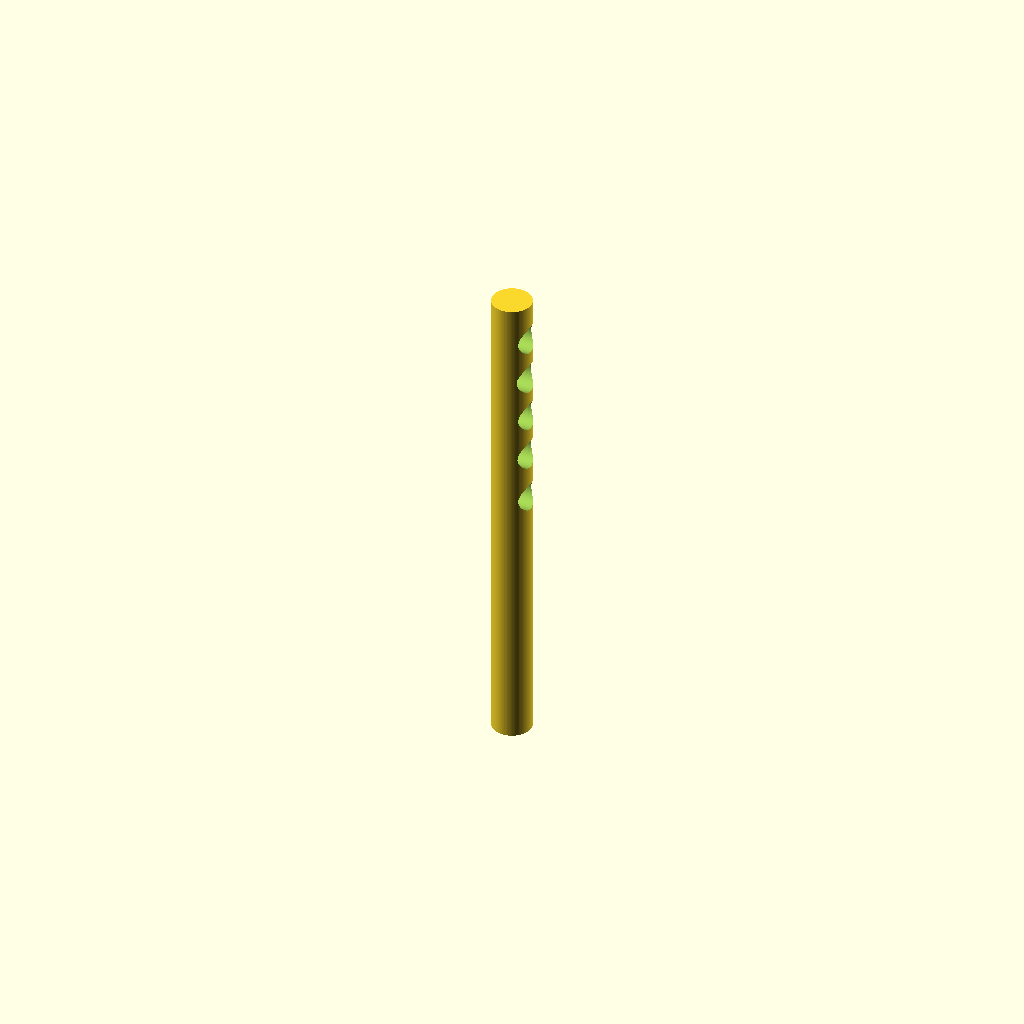
Cell 1: rendered with the file's own defaults.
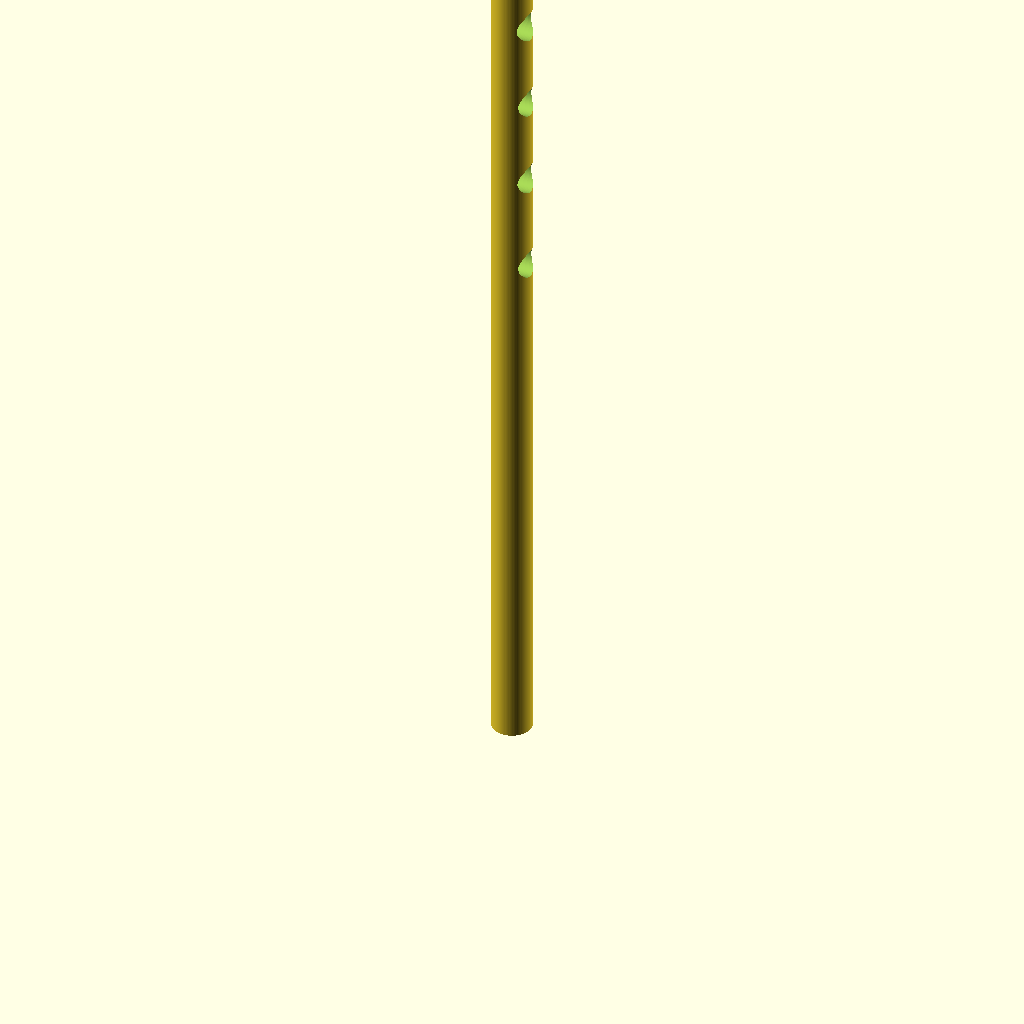
Cell 2: total_length = 10 (everything else at default).
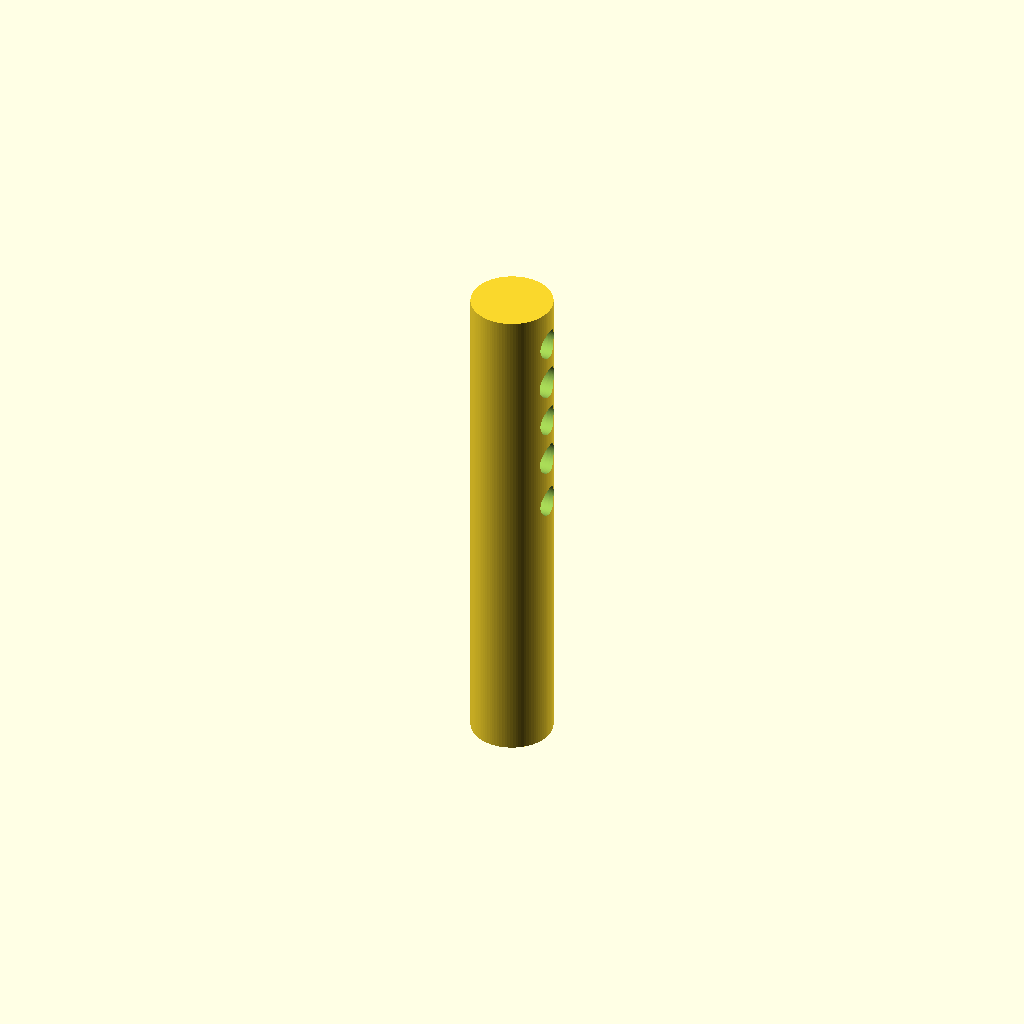
Cell 3: wall_in = 0.4 (everything else at default).
One fixed orthographic camera (rotation 55°, 0°, 25°; colour scheme Cornfield) for every cell.
Source of the model, cad/kaval_alghosazi_master.scad:
// =============================================================
// Kaval_Alghosazi — OpenSCAD Master-Shape Starter
// =============================================================
// Generated 2026-05-05 by generate_openscad_starter.py.
// Units: inches.
//
// This is a master-shape STARTER — captures bore profile + tone-hole
// positions to first order.  Voicing/embouchure/labium geometry must
// be refined by hand because it's tuning-sensitive.
//
// Governing model: Open pipe (or stopped pipe; see design.md)
//     f_n = n·v / (2·L_eff)            (open-open)
//     f_n = (2n-1)·v / (4·L_eff)       (open-stopped)
// with L_eff = L + end-correction(s) and Tony's NAF K2 bore correction
// applied where the bore diameter falls in the K2 lookup range.
// =============================================================

$fn = 96;

// --------- INPUT PARAMETERS (edit these) ---------------------

c_in_per_sec   = 13510;     // speed of sound (in/s @ ~68F)
bore_dia       = 0.005;       // bore inside diameter
total_length   = 5;      // overall length
wall_in        = 0.20;        // wall thickness

// Tone holes: [position_from_top_in, diameter_in, note_label]
holes = [
    // Edit for actual fingering chart from design.md
    [total_length*0.55, 0.30, "low"],
    [total_length*0.65, 0.31, "+1"],
    [total_length*0.74, 0.30, "+2"],
    [total_length*0.83, 0.32, "+3"],
    [total_length*0.92, 0.30, "+4"],
];

module open_pipe_body() {
    difference() {
        cylinder(h=total_length, d=bore_dia + 2*wall_in);
        translate([0, 0, -0.01])
            cylinder(h=total_length+0.02, d=bore_dia);
        for (h = holes) {
            translate([bore_dia/2 + wall_in, 0, h[0]])
                rotate([0, 90, 0])
                    cylinder(h=wall_in*3, d=h[1], center=true);
        }
    }
}

open_pipe_body();
echo(str("Bore: ", bore_dia, " in;  Length: ", total_length, " in;  Holes: ", len(holes)));
Parameter table extracted from the source (name, type, default, range or options):
c_in_per_sec: number, default 13510
bore_dia: number, default 0.005
total_length: number, default 5
wall_in: number, default 0.2
